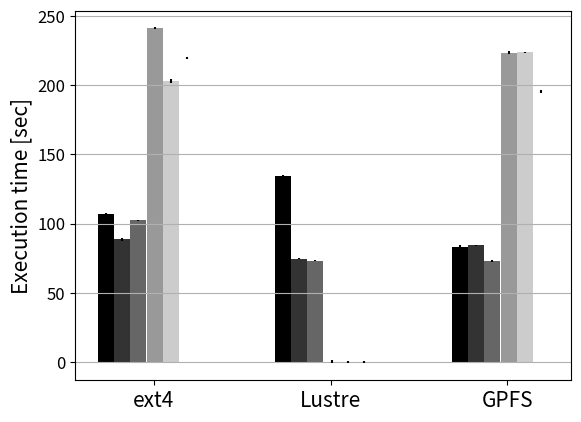

Write the Python code that produced this figure.
#!/usr/bin/python
# -*- coding: utf-8 -*-
"""
Created on Sun May  4 12:18:00 2014

@author: Federico
"""

"""
Bar chart demo with pairs of bars grouped for easy comparison.
"""
import numpy as np
import matplotlib.pyplot as plt

#no sliding window

n_groups = 3


#### local, Lustre, GPFS

##### Test cluster

# single client, no AM
means_noAM = (107.0673665046692, 134.14148278236388, 83.37485174999999)
std_noAM = (0.38798420331930866, 1.1754509755077274, 0.8945594034974245)

#############################

# single client, no sliding window, target config
means_goodconf = (102.47633774280548, 73.216443490982059, 72.84632065)
std_goodconf = (0.45904493551013592, 0.55475448770501945, 0.7522566832176272)

#############################


# single client, no sliding window, bad config # to be added
means_badconf = (112.84858430624008, 80.769025635719302, 74.65)
std_badconf = (0.58993962948577161, 0.82997751260967223, 0.80)

#############################

# single client, sliding window
means_slw = (88.484313249588013, 74.536100697517398, 84.211109042167664)
std_slw = (1.4131788579314211, 0.49514813374203193, 0.24152696132659912)

#############################

##### Mogon

# single client, no AM
mogon_means_noAM = (241.40, 0, 223.53779196739197)
mogon_std_noAM = (9.3955692867559968, 0, 4.4276278614751385)

#############################

# manca mogon local no sliding window

# single client, no sliding window, target config
mogon_means_goodconf = (219.64, 0, 195.50043923854827)
mogon_std_goodconf = (0.62528002262115479, 0, 2.594206678379936)

#############################

# single client, sliding window
mogon_means_slw = (202.87780077457427, 0, 223.92213675975799)
mogon_std_slw = (2.4681687052376979, 0, 2.9779783645669058)

#############################


fig, ax = plt.subplots()

index = np.arange(n_groups)
#group_labels = ["Local", "Lustre"]
#num_items = len(group_labels)
bar_width = 0.09


# This needs to be a numpy range for xdata calculations
# to work.
#ind = np.arange(num_items)
#margin = 0.1
#bar_width = (1.-2.*margin)/2
#opacity = 0.4
error_config = {'ecolor': '0'}


#margin = 0.2
#bar_width = (1.-2.*margin)/3



rects1 = plt.bar(index - 3*bar_width, means_noAM, bar_width,
                 #alpha=opacity,
                 color='0',
                 yerr=std_noAM,
                 error_kw=error_config,
                 label='w/o AM - Test'
                 )

rects2 = plt.bar(index - 2*bar_width, means_slw, bar_width,
                 #alpha=opacity,
                 color='0.2',
                 yerr=std_slw,
                 error_kw=error_config,
                 label='w/ AM, WillNeed all file - Test')#,
                 #hatch='xx')
                 
                 
rects3 = plt.bar(index - 1*bar_width, means_goodconf, bar_width,
 #                #alpha=opacity,
                 color='0.4',
                 yerr=std_goodconf,
                 error_kw=error_config,
                 label='w/ AM, Tailored config file - Test'
                 )                 

rects4 = plt.bar(index + 0.1*bar_width, mogon_means_noAM, bar_width,
                 #alpha=opacity,
                 color='0.6',
                 yerr=std_noAM,
                 error_kw=error_config,
                 label='w/o AM - Mogon'
                 )

rects5 = plt.bar(index + 1.1*bar_width, mogon_means_slw, bar_width,
                 #alpha=opacity,
                 color='0.8',
                 yerr=std_slw,
                 error_kw=error_config,
                 label='w/ AM, WillNeed all file - Mogon')#,
                 #hatch='xx')
                 
rects6 = plt.bar(index + 2.1*bar_width, mogon_means_goodconf, bar_width,
 #                #alpha=opacity,
                 color='1',
                 yerr=std_goodconf,
                 error_kw=error_config,
                 label='w/ AM, Tailored config file - Mogon'
                 )                 
              
                 
                 
#ax.set_xlim([0.2, 2.0]) 
#plt.grid()
#plt.xlabel('File systems', fontsize=15, verticalalignment='bottom')
#plt.xlabel('File systems')
plt.ylabel('Execution time [sec]', fontsize=15)
plt.yticks(fontsize=12)
#plt.title('Execution time')
start, end = ax.get_ylim()
#ax.yaxis.set_ticks(np.arange(start, end, 10))
ax.yaxis.grid(True)
ax.xaxis.grid(False)
plt.xticks(index, ('ext4', 'Lustre', 'GPFS'), fontsize=15)
#plt.legend(fontsize=12)

#plt.tight_layout()
plt.show()
